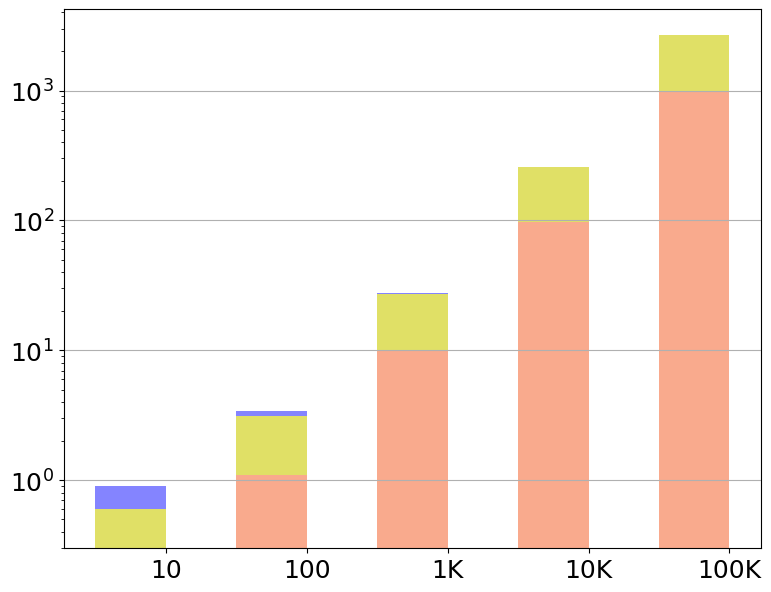

Write Python code to recreate this figure. (Note: this script raises an exception after producing the figure.)
import matplotlib.pyplot as plt
import pandas as pd


def addComma(v, index):
    v = v[:index] + ',' + v[index:]
    return v


font = {'family': 'Bitstream Vera Sans',
        'size': 18}

plt.rc('font', **font)

raw_data = {'x_label': ['10', '100', '1K', '10K', '100K'],  # Number responses
            'y2_label': [0.3, 2, 17, 160, 1671],  # Shuffling + Verification
            'y1_label': [0.3, 1.1, 10, 98, 987],  # Shuffling + DDH Proof
            'y3_label': [0.3, 0.3, 0.5, 2.1, 20]}  # Other

df = pd.DataFrame(raw_data, raw_data['x_label'])

# Create the general plot and the "subplots" i.e. the bars
f, ax1 = plt.subplots(1, figsize=(9, 7))

# Set the bar width
bar_width = 0.5

# Positions of the left bar-boundaries
bar_l = [i + 1 for i in range(len(df['y1_label']))]

# Positions of the x-axis ticks (center of the bars as bar labels)
tick_pos = [i + (bar_width / 2) for i in bar_l]

# Container of all bars
bars = []
# Create a bar plot, in position bar_l
bars.append(ax1.bar(bar_l,
                    # using the y1_label data
                    df['y1_label'],
                    # set the width
                    width=bar_width,
                    label='Shuffl. + DDT Proof',
                    # with alpha 0.5
                    alpha=0.5,
                    # with color
                    color='#F4561D'
                    ))

# Create a bar plot, in position bar_l
bars.append(ax1.bar(bar_l,
                    # using the y2_label data
                    df['y2_label'],
                    # set the width
                    width=bar_width,
                    # with y1_label on the bottom
                    bottom=df['y1_label'],
                    label='Shuffl. + DDT Verif.',
                    # with alpha 0.6
                    alpha=0.6,
                    # with color
                    color='#cccc00'))

# Create a bar plot, in position bar_l
bars.append(ax1.bar(bar_l,
                    # using the y3_label data
                    df['y3_label'],
                    # set the width
                    width=bar_width,
                    # with y1_label and y2_label on the bottom
                    bottom=[i + j for i, j in zip(df['y1_label'], df['y2_label'])],
                    label='Other',
                    # with alpha 0.6
                    alpha=0.6,
                    # with color
                    color='#3232FF'))

# Set the x ticks with names
plt.xticks(tick_pos, df['x_label'])
ax1.set_yscale('log')
ax1.yaxis.grid(True)

# Labelling
height = [0, 0, 0, 0, 0]
for rects in bars:
    i = 0
    for rect in rects:
        height[i] += rect.get_height()
        i += 1

ax1.text(tick_pos[0] - 0.16, height[0] + height[0] / 5, str(df['y3_label'][0]), color='#3232FF', fontweight='bold')
ax1.text(tick_pos[1] - 0.16, height[1] + height[1] / 5, str(df['y3_label'][1]), color='#3232FF', fontweight='bold')
ax1.text(tick_pos[2] - 0.16, height[2] + height[2] / 5, str(df['y3_label'][2]), color='#3232FF', fontweight='bold')
ax1.text(tick_pos[3] - 0.16, height[3] + height[3] / 5, str(df['y3_label'][3]), color='#3232FF', fontweight='bold')
ax1.text(tick_pos[4] - 0.12, height[4] + height[4] / 5, str(int(df['y3_label'][4])), color='#3232FF', fontweight='bold')

ax1.text(tick_pos[0] - 0.15, height[0] - height[0] / 1.2, str(df['y1_label'][0]), color='black', fontweight='bold')
ax1.text(tick_pos[1] - 0.05, height[1] - height[1] / 1.2, str(int(df['y1_label'][1])), color='black', fontweight='bold')
ax1.text(tick_pos[2] - 0.12, height[2] - height[2] / 1.2, str(int(df['y1_label'][2])), color='black', fontweight='bold')
ax1.text(tick_pos[3] - 0.12, height[3] - height[3] / 1.2, str(int(df['y1_label'][3])), color='black', fontweight='bold')
ax1.text(tick_pos[4] - 0.19, height[4] - height[4] / 1.2, str(int(df['y1_label'][4])), color='black', fontweight='bold')

ax1.text(tick_pos[0] - 0.15, height[0] - height[0] / 1.6 + 0.01, str(df['y2_label'][0]), color='black',
         fontweight='bold')
ax1.text(tick_pos[1] - 0.15, height[1] - height[1] / 1.9, str(df['y2_label'][1]), color='black', fontweight='bold')
ax1.text(tick_pos[2] - 0.12, height[2] - height[2] / 2, str(int(df['y2_label'][2])), color='black', fontweight='bold')
ax1.text(tick_pos[3] - 0.19, height[3] - height[3] / 2, str(int(df['y2_label'][3])), color='black', fontweight='bold')
ax1.text(tick_pos[4] - 0.30, height[4] - height[4] / 2, addComma(str(int(df['y2_label'][4])), 1), color='black',
         fontweight='bold')

# Set the label and legends
ax1.set_ylabel("Runtime (s)", fontsize=22)
ax1.yaxis.set_label_coords(-0.11, 0.5)
ax1.set_xlabel("Number of responses processed per server", fontsize=22)
plt.legend(loc='upper left')

ax1.tick_params(axis='x', labelsize=22)
ax1.tick_params(axis='y', labelsize=22)

labels = [item.get_text() for item in ax1.get_yticklabels()]
labels[0] = '0'
labels[1] = '0.1'
labels[2] = '1'
labels[3] = '10'
labels[4] = '100'
labels[5] = '1K'
labels[6] = '10K'
ax1.set_yticklabels(labels)

# Set a buffer around the edge
plt.xlim([min(tick_pos) - bar_width, max(tick_pos) + bar_width + 0.2])

plt.savefig('proof_vary_num_responses.pdf', format='pdf')
